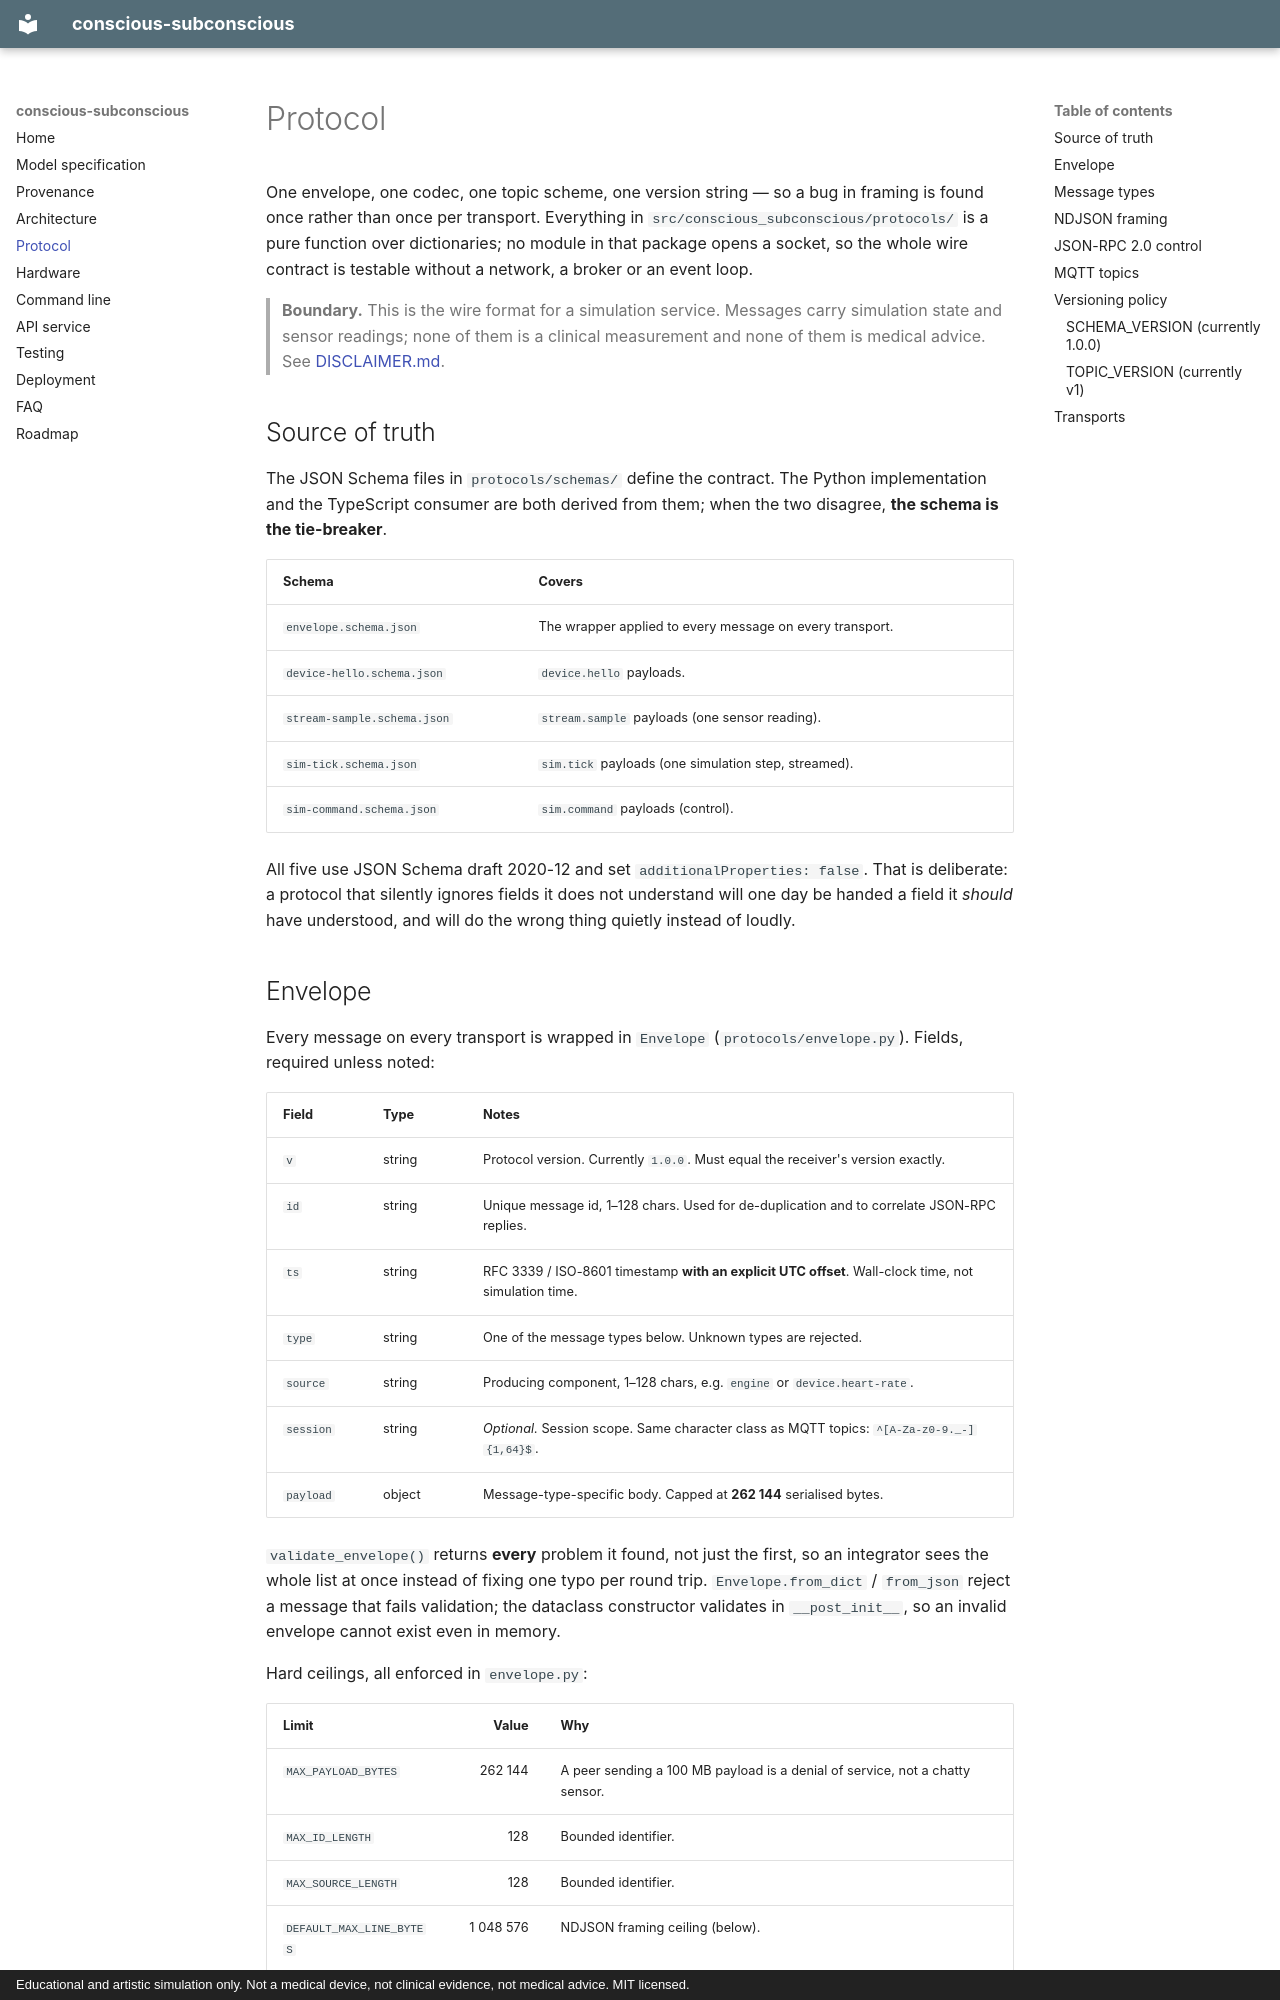

repository: onegayunicorn/conscious-subconscious · page: protocol/index.html · generator: mkdocs · copyright: Educational and artistic simulation only. Not a medical device, not clinical evidence, not medical advice. MIT licensed.

# Protocol

One envelope, one codec, one topic scheme, one version string — so a bug in
framing is found once rather than once per transport. Everything in
`src/conscious_subconscious/protocols/` is a pure function over dictionaries; no
module in that package opens a socket, so the whole wire contract is testable
without a network, a broker or an event loop.

> **Boundary.** This is the wire format for a simulation service. Messages carry
> simulation state and sensor readings; none of them is a clinical measurement and
> none of them is medical advice. See
> [DISCLAIMER.md](https://github.com/onegayunicorn/conscious-subconscious/blob/main/DISCLAIMER.md).

## Source of truth

The JSON Schema files in `protocols/schemas/` define the contract. The Python
implementation and the TypeScript consumer are both derived from them; when the two
disagree, **the schema is the tie-breaker**.

| Schema | Covers |
| --- | --- |
| `envelope.schema.json` | The wrapper applied to every message on every transport. |
| `device-hello.schema.json` | `device.hello` payloads. |
| `stream-sample.schema.json` | `stream.sample` payloads (one sensor reading). |
| `sim-tick.schema.json` | `sim.tick` payloads (one simulation step, streamed). |
| `sim-command.schema.json` | `sim.command` payloads (control). |

All five use JSON Schema draft 2020-12 and set `additionalProperties: false`. That
is deliberate: a protocol that silently ignores fields it does not understand will
one day be handed a field it *should* have understood, and will do the wrong thing
quietly instead of loudly.

## Envelope

Every message on every transport is wrapped in `Envelope`
(`protocols/envelope.py`). Fields, required unless noted:

| Field | Type | Notes |
| --- | --- | --- |
| `v` | string | Protocol version. Currently `1.0.0`. Must equal the receiver's version exactly. |
| `id` | string | Unique message id, 1–128 chars. Used for de-duplication and to correlate JSON-RPC replies. |
| `ts` | string | RFC 3339 / ISO-8601 timestamp **with an explicit UTC offset**. Wall-clock time, not simulation time. |
| `type` | string | One of the message types below. Unknown types are rejected. |
| `source` | string | Producing component, 1–128 chars, e.g. `engine` or `device.heart-rate`. |
| `session` | string | *Optional.* Session scope. Same character class as MQTT topics: `^[A-Za-z0-9._-]{1,64}$`. |
| `payload` | object | Message-type-specific body. Capped at **262 144** serialised bytes. |

`validate_envelope()` returns **every** problem it found, not just the first, so an
integrator sees the whole list at once instead of fixing one typo per round trip.
`Envelope.from_dict` / `from_json` reject a message that fails validation; the
dataclass constructor validates in `__post_init__`, so an invalid envelope cannot
exist even in memory.

Hard ceilings, all enforced in `envelope.py`:

| Limit | Value | Why |
| --- | ---: | --- |
| `MAX_PAYLOAD_BYTES` | 262 144 | A peer sending a 100 MB payload is a denial of service, not a chatty sensor. |
| `MAX_ID_LENGTH` | 128 | Bounded identifier. |
| `MAX_SOURCE_LENGTH` | 128 | Bounded identifier. |
| `DEFAULT_MAX_LINE_BYTES` | 1 048 576 | NDJSON framing ceiling (below). |
